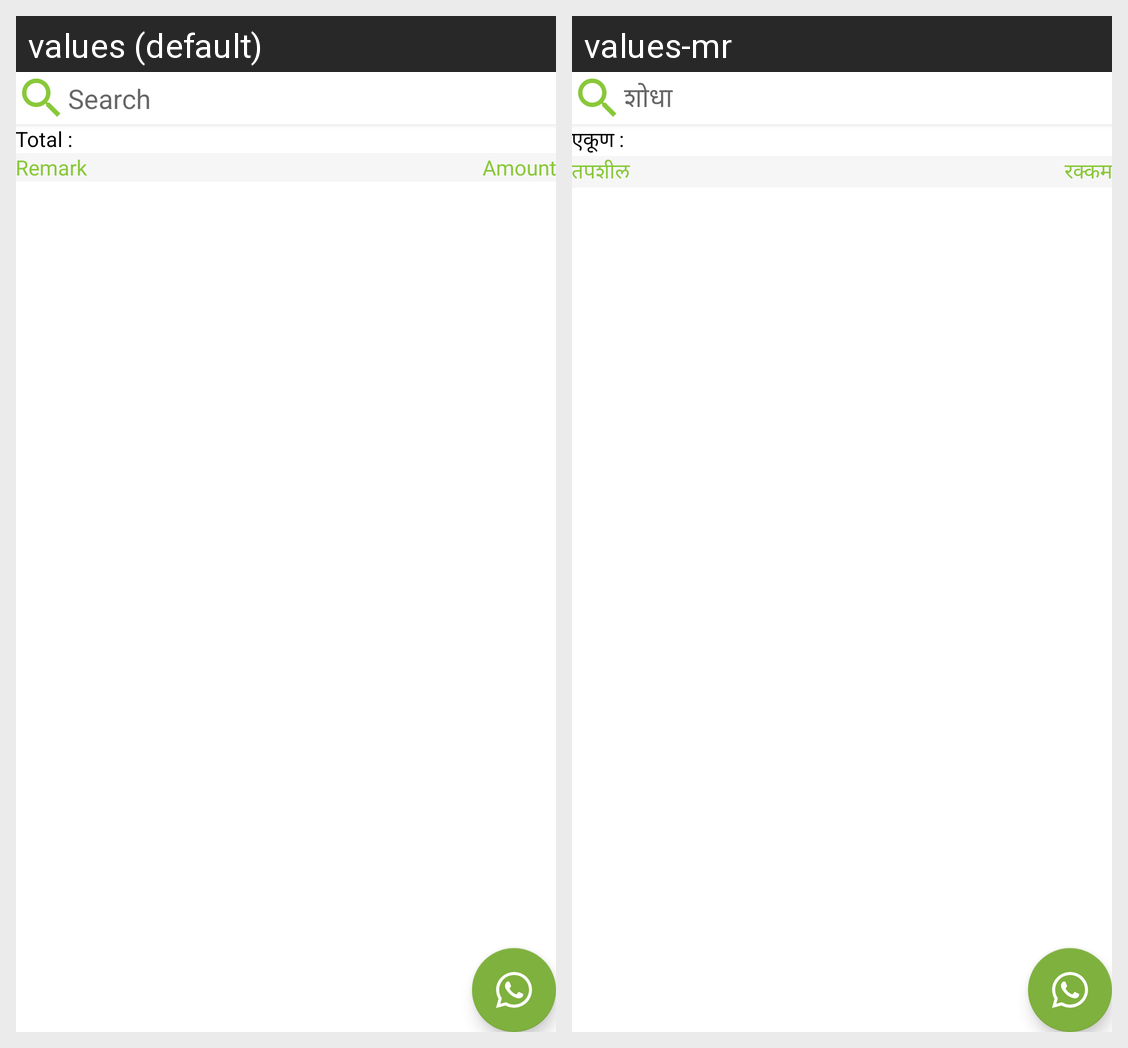

Strings drawn on this Android screen and how each of the app's shown locales translates them:
Android screen res/layout/activity_exoense_reports.xml rendered under 2 locales, left to right: values (default), values-mr. Device: Nexus 5 (rendered at 1080×1920; each locale shown at half size, 540×960, under a caption strip naming it); theme AppTheme.
Strings drawn on this screen, with the default value and each locale's value (text and hints the layout hard-codes, and strings that could not be matched under every locale, appear in the picture but are not listed):

search
  values: Search
  values-mr: शोधा

total
  values: Total :
  values-mr: एकूण :

expense_report_tab_remark
  values: Remark
  values-mr: तपशील

amount
  values: Amount
  values-mr: रक्कम
